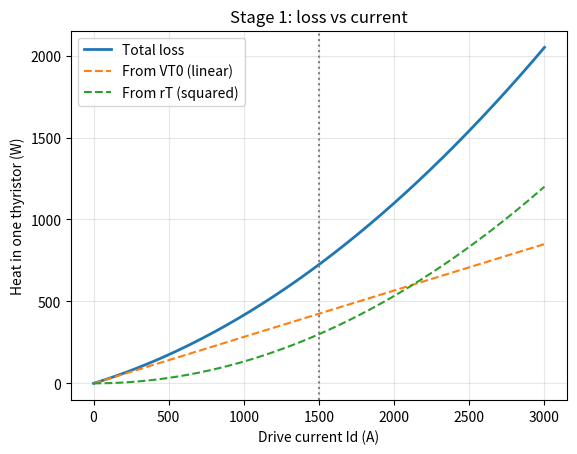

This chart was generated by the following Python code:
import numpy as np
import matplotlib.pyplot as plt

# ---- 1. Thyristor constants (placeholders from a typical datasheet) ----
VT0 = 0.85     # volts : fixed voltage drop when conducting
RT = 0.0004    # ohms  : small internal resistance

# ---- 2. Drive current (what the DC motor draws) ----
Id = np.linspace(0, 3000, 301)      # 0 to 3000 A in 301 steps

# ---- 3. Current through ONE thyristor ----
I_avg = Id / 3                      # average current
I_rms_sq = Id**2 / 3                # mean-square current

# ---- 4. Heat produced in ONE thyristor ----
P_fixed = VT0 * I_avg               # part from the fixed voltage drop
P_resist = RT * I_rms_sq            # part from the resistance
P = P_fixed + P_resist

# ---- 5. Print a few points to check ----
for current in [500, 1000, 1500, 2000, 2700]:
    k = int(current / 10)
    print(f"Id = {Id[k]:6.0f} A -> loss = {P[k]:7.1f} W")

# ---- 6. Plot ----
plt.plot(Id, P, label="Total loss", linewidth=2)
plt.plot(Id, P_fixed, "--", label="From VT0 (linear)")
plt.plot(Id, P_resist, "--", label="From rT (squared)")
plt.axvline(1500, color="grey", linestyle=":")
plt.xlabel("Drive current Id (A)")
plt.ylabel("Heat in one thyristor (W)")
plt.title("Stage 1: loss vs current")
plt.legend()
plt.grid(alpha=0.3)
plt.show()
